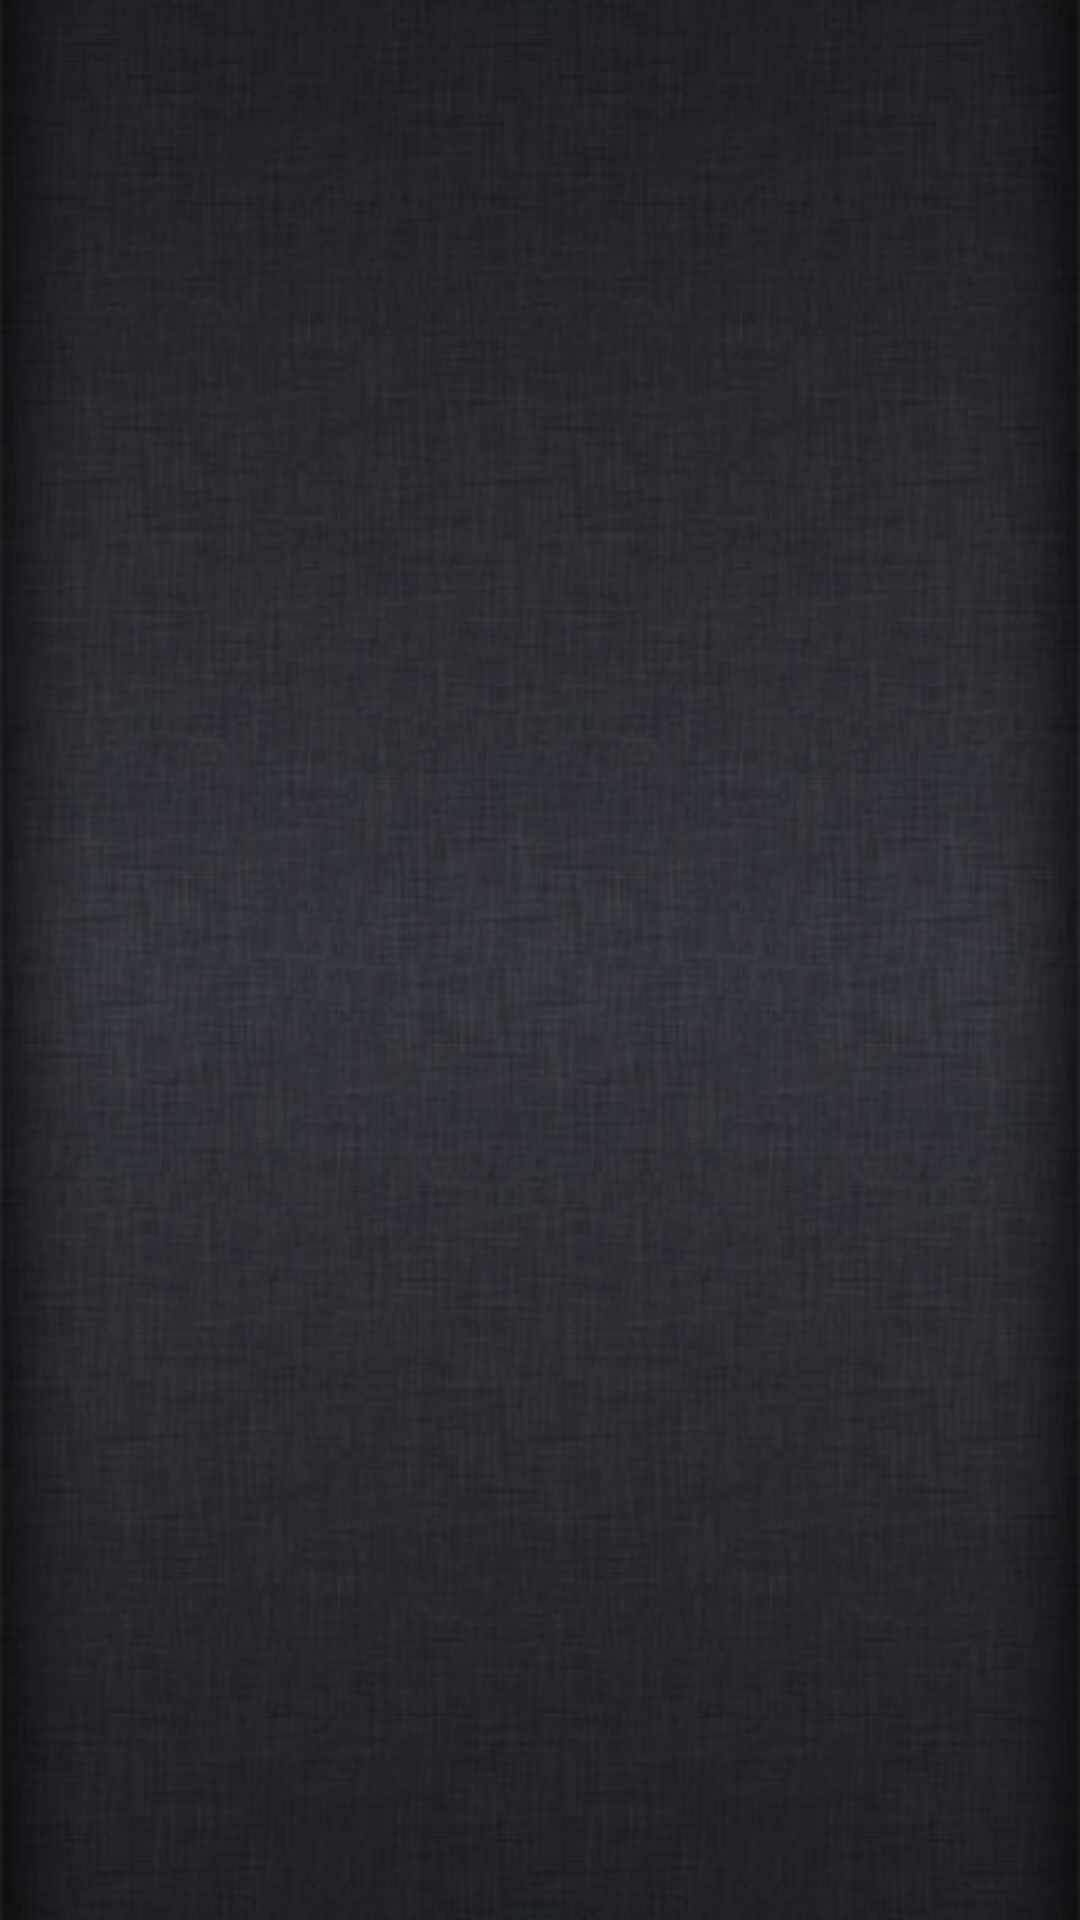

The Android layout XML behind this screen, and the referenced resources:
<!-- AndroidManifest.xml: fallback theme Theme.MaterialComponents.DayNight.NoActionBar -->
<!-- res/layout/main.xml -->
<?xml version="1.0" encoding="utf-8"?>
<RelativeLayout xmlns:android="http://schemas.android.com/apk/res/android"
   android:id = "@+id/container"
    android:orientation="vertical"
    android:layout_width="fill_parent"
    android:layout_height="fill_parent"
    android:background="@drawable/bg_chat"
    >
<RelativeLayout
	  android:layout_width="fill_parent"
	  android:layout_height="95.0dip"
	  android:id= "@+id/bottombar"
	  android:layout_alignParentBottom = "true"
	  android:gravity="center">
  <RelativeLayout
	  android:layout_width="fill_parent"
	  android:layout_height="fill_parent"
	  android:id= "@+id/speak_bottombar">  
    <ImageButton
      	  android:id = "@+id/voice_input"
      	  android:layout_width = "wrap_content"
      	  android:layout_height = "85.0dip"
          android:padding="5.0dip"
          android:layout_centerInParent="true"
      	  android:src="@drawable/siri_button"
          android:scaleType="fitCenter"
          android:background="@null" 
      />      
    </RelativeLayout>  
   
    <RelativeLayout
	  android:layout_width="fill_parent"
	  android:layout_height="wrap_content"
	  android:id= "@+id/edit_bottombar"
	  android:visibility="gone">
    <ImageButton
      	  android:id = "@+id/speak_input"
      	  android:layout_width = "wrap_content"
      	  android:layout_height = "50dip"
          android:padding="5.0dip"
      	  android:layout_alignParentLeft ="true"
      	  android:src="@drawable/mic"
          android:adjustViewBounds="true"
          android:background="@null" 
      />
  <ImageButton
         android:id = "@+id/btn_msg_send"
      	 android:layout_width = "wrap_content"
      	 android:layout_height = "50dip"
      	 android:layout_alignParentRight ="true"
      	 android:src="@drawable/send_btn"
         android:padding="5.0dip"
         android:scaleType="fitXY"	
         android:background="@null"
      />
    <EditText
         android:layout_width="fill_parent"
      	 android:layout_height = "50dip"
      	 android:layout_toLeftOf="@id/btn_msg_send" 
         android:layout_toRightOf="@id/speak_input"      	
      	 android:hint = "说点什么呢"
      	 android:textSize="18dip"
      	 android:id = "@+id/MessageText"
      	 android:maxLines="3"
	     android:background="@android:drawable/edit_text"/>
      </RelativeLayout>  
</RelativeLayout>

 <ListView  
    android:id="@+id/list"
    android:layout_width="fill_parent"  
    android:layout_height="fill_parent" 
    android:scrollingCache="false" 
    android:divider="#ffc6c6c6" 
    android:layout_weight="1.0" 
    android:layout_above = "@id/bottombar"   
    />
</RelativeLayout>
<!-- resources referenced by this layout -->
<resources>
  <!-- drawable bg_chat: png bitmap (drawable, 136049 bytes) -->
  <!-- drawable mic (drawable) -->
  <?xml version="1.0" encoding="UTF-8"?>
  <selector
    xmlns:android="http://schemas.android.com/apk/res/android">
      <item android:state_enabled="false" android:drawable="@drawable/mic_n" />
      <item android:state_pressed="true" android:drawable="@drawable/mic_p" />
      <item android:state_focused="true" android:drawable="@drawable/mic_p" />
      <item android:state_selected="true" android:drawable="@drawable/mic_p" />
      <item android:drawable="@drawable/mic_n" />
  </selector>
  <!-- drawable send_btn (drawable) -->
  <?xml version="1.0" encoding="UTF-8"?>
  <selector
    xmlns:android="http://schemas.android.com/apk/res/android">
      <item android:state_enabled="false" android:drawable="@drawable/send_btn_n" />
      <item android:state_pressed="true" android:drawable="@drawable/send_btn_p" />
      <item android:state_focused="true" android:drawable="@drawable/send_btn_p" />
      <item android:state_selected="true" android:drawable="@drawable/send_btn_p" />
      <item android:drawable="@drawable/send_btn_n" />
  </selector>
  <!-- drawable siri_button (drawable) -->
  <?xml version="1.0" encoding="UTF-8"?>
  <selector
    xmlns:android="http://schemas.android.com/apk/res/android">
      <item android:state_focused="true" android:state_pressed="false" android:drawable="@drawable/siri_button_running" />
      <item android:state_focused="true" android:state_pressed="true" android:drawable="@drawable/siri_button_normal" />
      <item android:state_focused="false" android:state_pressed="true" android:drawable="@drawable/siri_button_running" />
      <item android:drawable="@drawable/siri_button_normal" />
  </selector>
  <!-- drawable mic_n: png bitmap (drawable, 6383 bytes) -->
  <!-- drawable mic_p: png bitmap (drawable, 6129 bytes) -->
  <!-- drawable send_btn_n: png bitmap (drawable, 6206 bytes) -->
  <!-- drawable send_btn_p: png bitmap (drawable, 6193 bytes) -->
</resources>
